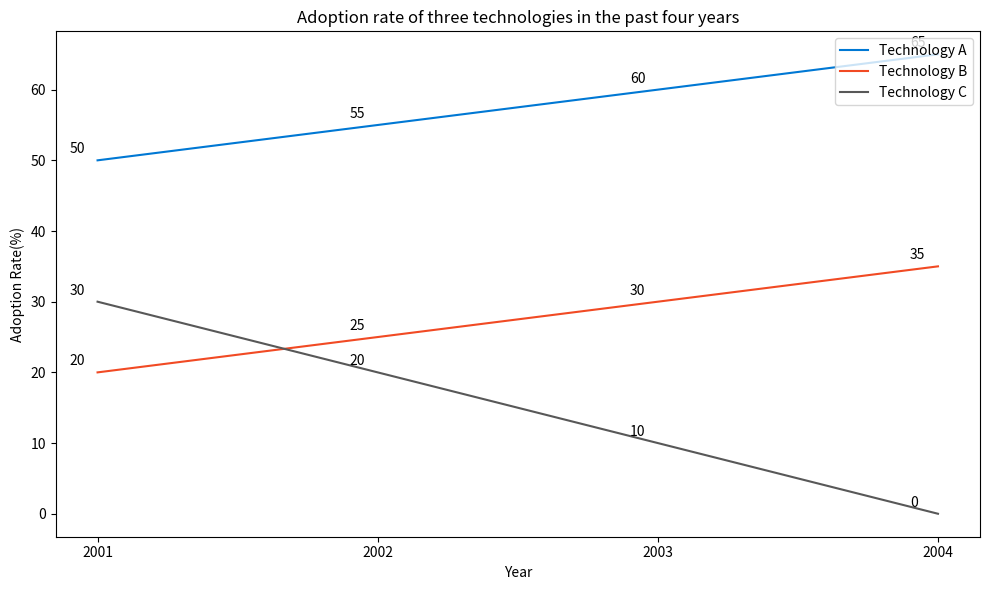

Here is the Python script that generated this plot: (Note: this script raises an exception after producing the figure.)

import matplotlib.pyplot as plt

# Create figure
fig = plt.figure(figsize=(10,6))
ax = fig.add_subplot(1,1,1)

# Set data
year = [2001, 2002, 2003, 2004]
techA = [50, 55, 60, 65]
techB = [20, 25, 30, 35]
techC = [30, 20, 10, 0]

# Plot
ax.plot(year, techA, color='#0078d4', linestyle='-', label='Technology A')
ax.plot(year, techB, color='#f14a24', linestyle='-', label='Technology B')
ax.plot(year, techC, color='#585858', linestyle='-', label='Technology C')

# Set labels and title
ax.set_xticks(year)
ax.set_xlabel('Year')
ax.set_ylabel('Adoption Rate(%)')
ax.set_title('Adoption rate of three technologies in the past four years')

# Annotate
for i, j in zip(year, techA):
    ax.annotate(str(j), xy=(i-0.1, j+1), size=10)
for i, j in zip(year, techB):
    ax.annotate(str(j), xy=(i-0.1, j+1), size=10)
for i, j in zip(year, techC):
    ax.annotate(str(j), xy=(i-0.1, j+1), size=10)

# Add legend
plt.legend(loc='upper right')

# Adjust the picture
plt.tight_layout()

# Save
plt.savefig('line chart/png/147.png')

# Clear
plt.clf()
